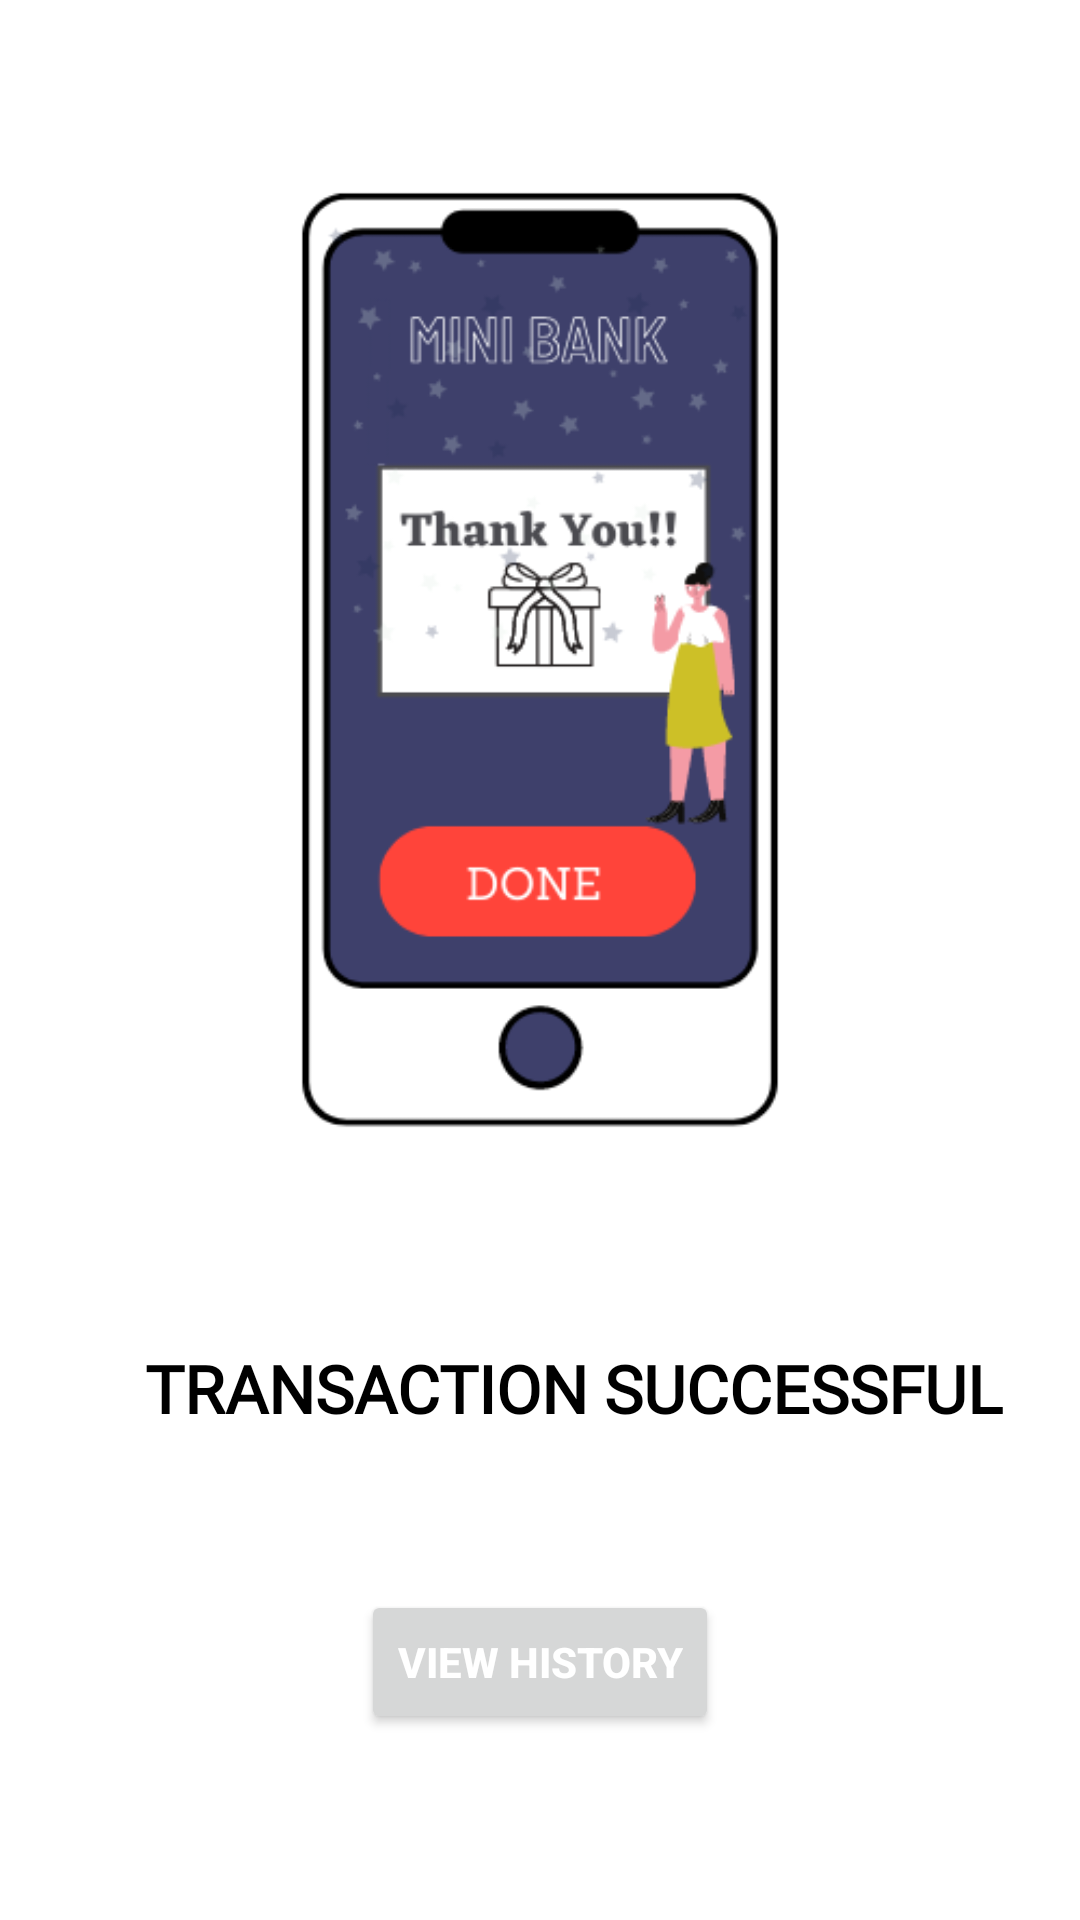

The Android layout XML behind this screen, and the referenced resources:
<!-- AndroidManifest.xml: application theme Theme.MiniBank -->
<!-- res/layout/activity_successtransaction.xml -->
<?xml version="1.0" encoding="utf-8"?>
<LinearLayout xmlns:android="http://schemas.android.com/apk/res/android"
    xmlns:app="http://schemas.android.com/apk/res-auto"
    xmlns:tools="http://schemas.android.com/tools"
    android:layout_width="match_parent"
    android:layout_height="match_parent"
    android:orientation="vertical"
    tools:context=".SuccessTransaction">

    <ImageView
        android:layout_marginTop="20dp"
        android:id="@+id/imageView3"
        android:layout_width="match_parent"
        android:layout_height="400dp"
        android:src="@drawable/tran_success"/>

    <LinearLayout
        android:layout_width="match_parent"
        android:layout_height="wrap_content"
        android:layout_marginTop="20dp"
        android:orientation="horizontal">

        <TextView
            android:id="@+id/textView2"
            android:layout_width="wrap_content"
            android:layout_height="50dp"
            android:layout_gravity="center_horizontal"
            android:layout_marginStart="35dp"
            android:fontFamily="@font/alegreya_sans_sc_medium"
            android:padding="8dp"
            android:text=" TRANSACTION SUCCESSFUL"
            android:textColor="@color/black"
            android:textSize="22sp"
            android:textStyle="bold" />

        <ImageView
        android:layout_width="40dp"
        android:layout_height="36dp"
        android:src="@drawable/thumb"/>

    </LinearLayout>

    <Button
        android:id="@+id/btntransact"
        android:layout_width="wrap_content"
        android:layout_height="wrap_content"
        android:text="View history"
        android:textColor="@color/white"
        android:layout_marginTop="40dp"
        android:textStyle="bold"
        android:layout_gravity="center_horizontal"/>

</LinearLayout>
<!-- resources referenced by this layout -->
<resources>
  <!-- drawable tran_success: png bitmap (drawable, 28810 bytes) -->
  <style name="Theme.MiniBank" parent="Theme.MaterialComponents.DayNight.DarkActionBar">
          
          <item name="colorPrimary">#0D2335</item>
          <item name="colorPrimaryVariant">@color/black</item>
          <item name="colorOnPrimary">@color/white</item>
          
          <item name="colorSecondary">@color/teal_200</item>
          <item name="colorSecondaryVariant">@color/teal_700</item>
          <item name="colorOnSecondary">@color/black</item>
          
          <item name="android:statusBarColor" tools:targetApi="l">?attr/colorPrimaryVariant</item>
          
      </style>
  <!-- not gathered from this repository: default colours our renderer supplied (Android Studio template values) -->
  <color name="teal_200">#FF03DAC5</color>
  <color name="teal_700">#FF018786</color>
  <color name="black">#FF000000</color>
  <color name="white">#FFFFFFFF</color>
</resources>
